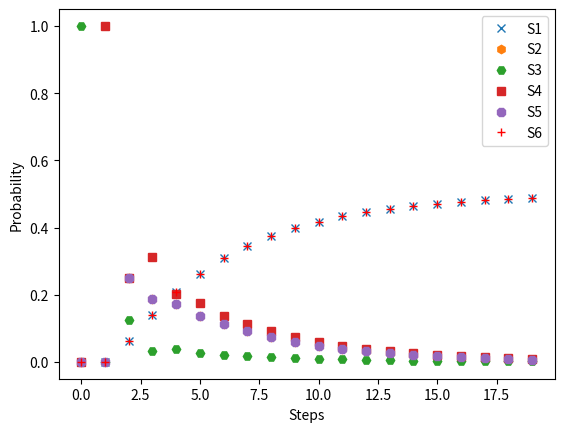

The matplotlib source for this figure:
#!/usr/bin/env python

# [redacted]

import numpy as np
from matplotlib import pyplot

P = np.matrix([[1., 0., 0., 0., 0., 0.],
               [1./4, 1./2, 0., 1./4, 0., 0.],
               [0., 0., 0., 1., 0., 0.],
               [1./16, 1./4, 1./8, 1./4, 1./4, 1./16],
               [0., 0., 0., 1./4, 1./2, 1./4],
               [0., 0., 0., 0., 0., 1.]])

v = np.matrix([[0, 0, 1, 0, 0, 0]])

# Get the data
plot_data = []
for step in range(20):
    result = v * P**step
    plot_data.append(np.array(result).flatten())

# Convert the data format
plot_data = np.array(plot_data)

# Create the plot
pyplot.figure(1)
pyplot.xlabel(U'Steps')
pyplot.ylabel(U'Probability')
lines = []
for i, shape in zip(range(6), ['x', 'h', 'H', 's', '8', 'r+']):
    line, = pyplot.plot(plot_data[:, i], shape, label="S%i" % (i+1))
    lines.append(line)
pyplot.legend(handles=lines, loc=1)
pyplot.show()